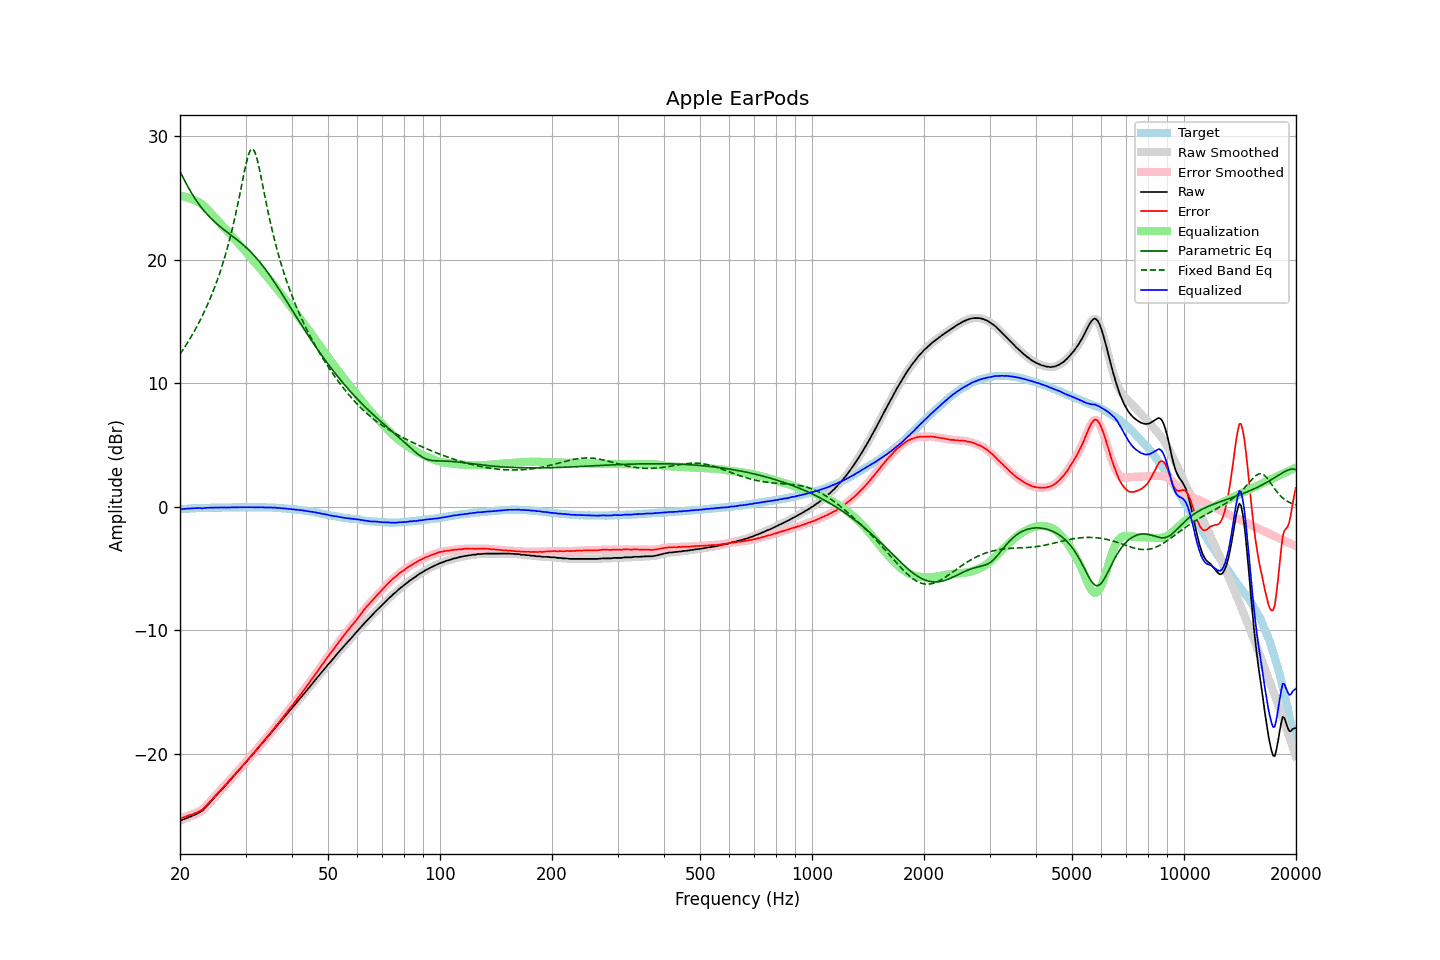

The table this chart was drawn from, first rows:
frequency, raw, error, smoothed, error_smoothed, equalization, parametric_eq, fixed_band_eq, equalized_raw, equalized_smoothed, target
20.00, -25.41, -25.22, -25.41, -25.22, 25.21, 27.16, 12.36, -0.21, -0.21, -0.19
20.20, -25.36, -25.18, -25.36, -25.18, 25.17, 26.89, 12.55, -0.19, -0.19, -0.18
20.40, -25.30, -25.13, -25.31, -25.13, 25.14, 26.63, 12.74, -0.16, -0.17, -0.17
20.61, -25.25, -25.09, -25.25, -25.09, 25.10, 26.38, 12.94, -0.15, -0.15, -0.16
20.81, -25.20, -25.04, -25.20, -25.04, 25.06, 26.13, 13.15, -0.14, -0.14, -0.16
21.02, -25.15, -25.00, -25.15, -25.00, 25.01, 25.89, 13.35, -0.14, -0.13, -0.15
21.23, -25.09, -24.95, -25.09, -24.96, 24.97, 25.66, 13.57, -0.12, -0.13, -0.14
21.44, -25.04, -24.92, -25.04, -24.92, 24.92, 25.44, 13.79, -0.12, -0.12, -0.12
21.66, -24.99, -24.87, -24.99, -24.87, 24.87, 25.23, 14.01, -0.12, -0.12, -0.12
21.87, -24.94, -24.83, -24.94, -24.83, 24.83, 25.02, 14.24, -0.11, -0.11, -0.11
22.09, -24.88, -24.77, -24.88, -24.77, 24.77, 24.82, 14.48, -0.11, -0.10, -0.11
22.31, -24.81, -24.71, -24.81, -24.71, 24.71, 24.64, 14.72, -0.10, -0.10, -0.10
22.54, -24.73, -24.63, -24.74, -24.64, 24.64, 24.46, 14.97, -0.09, -0.10, -0.10
22.76, -24.66, -24.57, -24.66, -24.57, 24.55, 24.28, 15.23, -0.11, -0.11, -0.09
22.99, -24.58, -24.49, -24.57, -24.48, 24.46, 24.12, 15.49, -0.12, -0.11, -0.09
23.22, -24.45, -24.36, -24.45, -24.37, 24.35, 23.96, 15.76, -0.10, -0.10, -0.09
23.45, -24.31, -24.23, -24.32, -24.23, 24.23, 23.81, 16.04, -0.08, -0.09, -0.08
23.69, -24.17, -24.09, -24.17, -24.09, 24.10, 23.66, 16.33, -0.07, -0.07, -0.08
23.92, -24.03, -23.95, -24.03, -23.95, 23.96, 23.52, 16.63, -0.07, -0.06, -0.08
24.16, -23.88, -23.81, -23.88, -23.81, 23.82, 23.39, 16.94, -0.06, -0.06, -0.07
24.40, -23.73, -23.67, -23.73, -23.67, 23.67, 23.26, 17.26, -0.06, -0.06, -0.06
24.65, -23.59, -23.53, -23.59, -23.53, 23.53, 23.13, 17.59, -0.06, -0.06, -0.06
24.89, -23.44, -23.38, -23.44, -23.38, 23.38, 23.02, 17.93, -0.06, -0.06, -0.06
25.14, -23.30, -23.24, -23.30, -23.24, 23.24, 22.90, 18.29, -0.06, -0.06, -0.06
25.39, -23.16, -23.10, -23.16, -23.09, 23.10, 22.79, 18.65, -0.06, -0.06, -0.06
25.65, -23.01, -22.95, -23.01, -22.95, 22.96, 22.68, 19.04, -0.05, -0.05, -0.06
25.91, -22.87, -22.81, -22.87, -22.82, 22.82, 22.57, 19.44, -0.05, -0.05, -0.06
26.16, -22.73, -22.68, -22.73, -22.68, 22.68, 22.47, 19.85, -0.05, -0.05, -0.05
26.43, -22.59, -22.54, -22.59, -22.54, 22.53, 22.37, 20.28, -0.06, -0.06, -0.05
26.69, -22.45, -22.40, -22.45, -22.40, 22.39, 22.27, 20.74, -0.06, -0.06, -0.05
26.96, -22.30, -22.25, -22.30, -22.25, 22.25, 22.17, 21.21, -0.05, -0.05, -0.05
27.23, -22.15, -22.10, -22.15, -22.10, 22.10, 22.07, 21.70, -0.05, -0.05, -0.05
27.50, -22.00, -21.95, -22.00, -21.95, 21.96, 21.97, 22.22, -0.04, -0.04, -0.05
27.77, -21.85, -21.81, -21.85, -21.81, 21.81, 21.87, 22.76, -0.04, -0.04, -0.04
28.05, -21.70, -21.66, -21.70, -21.66, 21.66, 21.77, 23.33, -0.04, -0.04, -0.04
28.33, -21.56, -21.52, -21.56, -21.52, 21.52, 21.67, 23.92, -0.04, -0.04, -0.04
28.62, -21.41, -21.37, -21.41, -21.37, 21.37, 21.57, 24.53, -0.04, -0.04, -0.04
28.90, -21.26, -21.23, -21.26, -21.23, 21.23, 21.46, 25.16, -0.03, -0.03, -0.03
29.19, -21.11, -21.08, -21.11, -21.08, 21.08, 21.35, 25.81, -0.03, -0.03, -0.03
29.48, -20.97, -20.94, -20.97, -20.94, 20.94, 21.24, 26.46, -0.03, -0.03, -0.03
29.78, -20.82, -20.79, -20.82, -20.79, 20.79, 21.13, 27.10, -0.03, -0.03, -0.03
30.08, -20.67, -20.65, -20.67, -20.65, 20.64, 21.01, 27.70, -0.03, -0.03, -0.02
30.38, -20.52, -20.49, -20.52, -20.50, 20.50, 20.89, 28.22, -0.03, -0.03, -0.03
30.68, -20.37, -20.34, -20.37, -20.34, 20.35, 20.76, 28.64, -0.03, -0.03, -0.03
30.99, -20.22, -20.19, -20.22, -20.19, 20.19, 20.63, 28.90, -0.03, -0.03, -0.03
31.30, -20.07, -20.04, -20.07, -20.04, 20.04, 20.50, 28.98, -0.03, -0.03, -0.03
31.61, -19.92, -19.89, -19.92, -19.89, 19.89, 20.36, 28.87, -0.04, -0.04, -0.03
31.93, -19.77, -19.73, -19.77, -19.74, 19.73, 20.22, 28.57, -0.04, -0.04, -0.04
32.24, -19.61, -19.58, -19.61, -19.58, 19.58, 20.07, 28.13, -0.03, -0.04, -0.03
32.57, -19.46, -19.42, -19.46, -19.42, 19.42, 19.91, 27.58, -0.04, -0.03, -0.04
32.89, -19.30, -19.26, -19.30, -19.26, 19.27, 19.76, 26.96, -0.03, -0.03, -0.04
33.22, -19.15, -19.11, -19.15, -19.11, 19.12, 19.59, 26.32, -0.03, -0.04, -0.04
33.55, -19.00, -18.96, -19.00, -18.96, 18.96, 19.42, 25.66, -0.04, -0.04, -0.04
33.89, -18.86, -18.82, -18.85, -18.81, 18.81, 19.25, 25.00, -0.05, -0.05, -0.04
34.23, -18.70, -18.65, -18.70, -18.66, 18.65, 19.08, 24.36, -0.05, -0.05, -0.05
34.57, -18.55, -18.50, -18.55, -18.50, 18.49, 18.90, 23.74, -0.06, -0.06, -0.05
34.92, -18.39, -18.33, -18.39, -18.34, 18.34, 18.71, 23.15, -0.06, -0.06, -0.06
35.27, -18.23, -18.18, -18.24, -18.18, 18.18, 18.52, 22.58, -0.06, -0.06, -0.05
35.62, -18.08, -18.01, -18.08, -18.01, 18.02, 18.33, 22.03, -0.07, -0.06, -0.07
35.97, -17.92, -17.85, -17.92, -17.85, 17.85, 18.14, 21.51, -0.06, -0.07, -0.07
... 635 more rows
